The GitHub repository mustafaakbaba/ME536_Project contains a labelled image folder "cnn" with 3 categories: duck, e-puck robot, paper ship. Examples follow, each with its label.

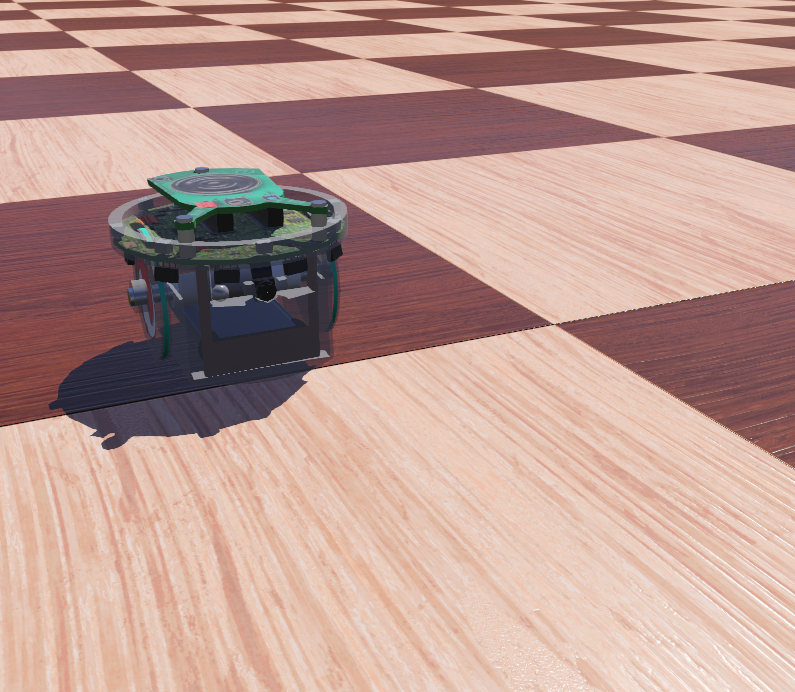
Label: e-puck robot

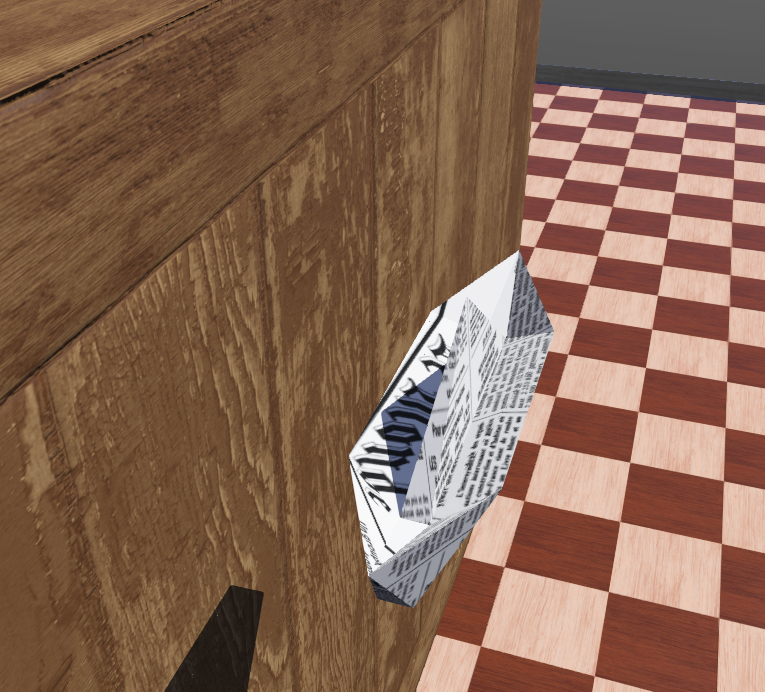
Label: paper ship

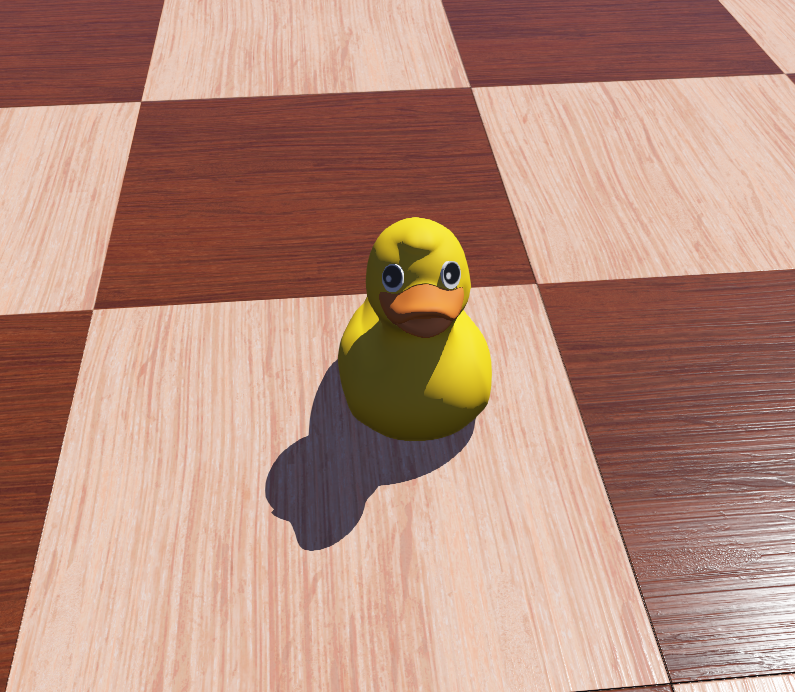
Label: duck

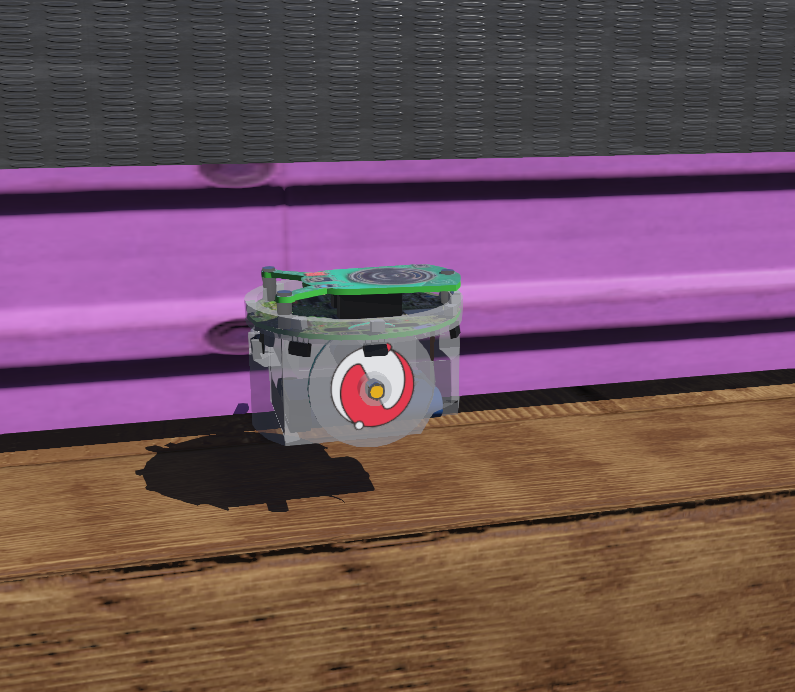
Label: e-puck robot

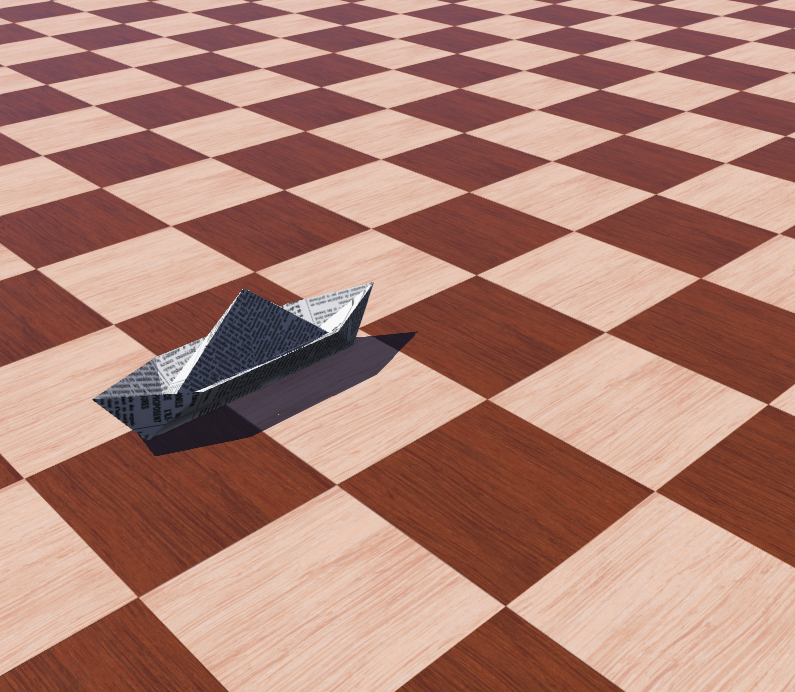
Label: paper ship

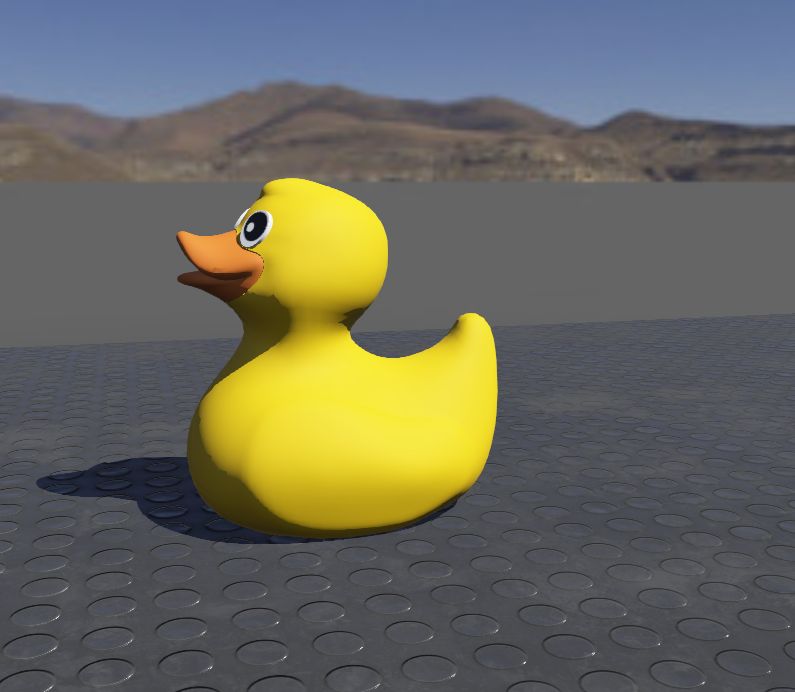
Label: duck
